Photos from the image-classification dataset "Disease Detection Dataset" in the GitHub repository Neural-Ninja/Crop-Disease-Detection-and-Severity-Estimation-PLOS-ONE. Its 10 classes are: tomato bacterial spot, tomato early blight, tomato late blight, tomato leaf mold, tomato septoria leaf spot, tomato spider mites two spotted spider mite, tomato target spot, tomato yellow leaf curl virus, tomato mosaic virus, tomato healthy.

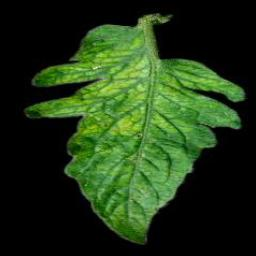
Label: tomato mosaic virus

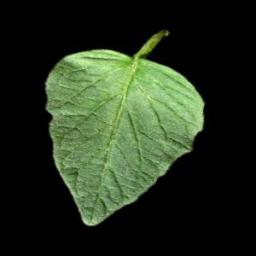
Label: tomato healthy

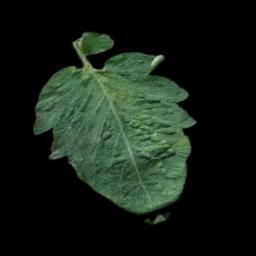
Label: tomato target spot

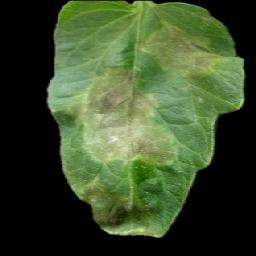
Label: tomato late blight

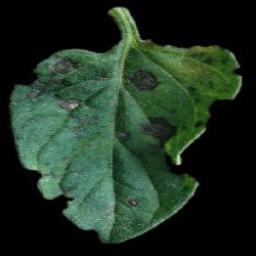
Label: tomato early blight

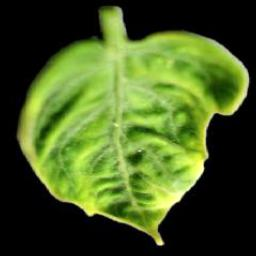
Label: tomato yellow leaf curl virus
